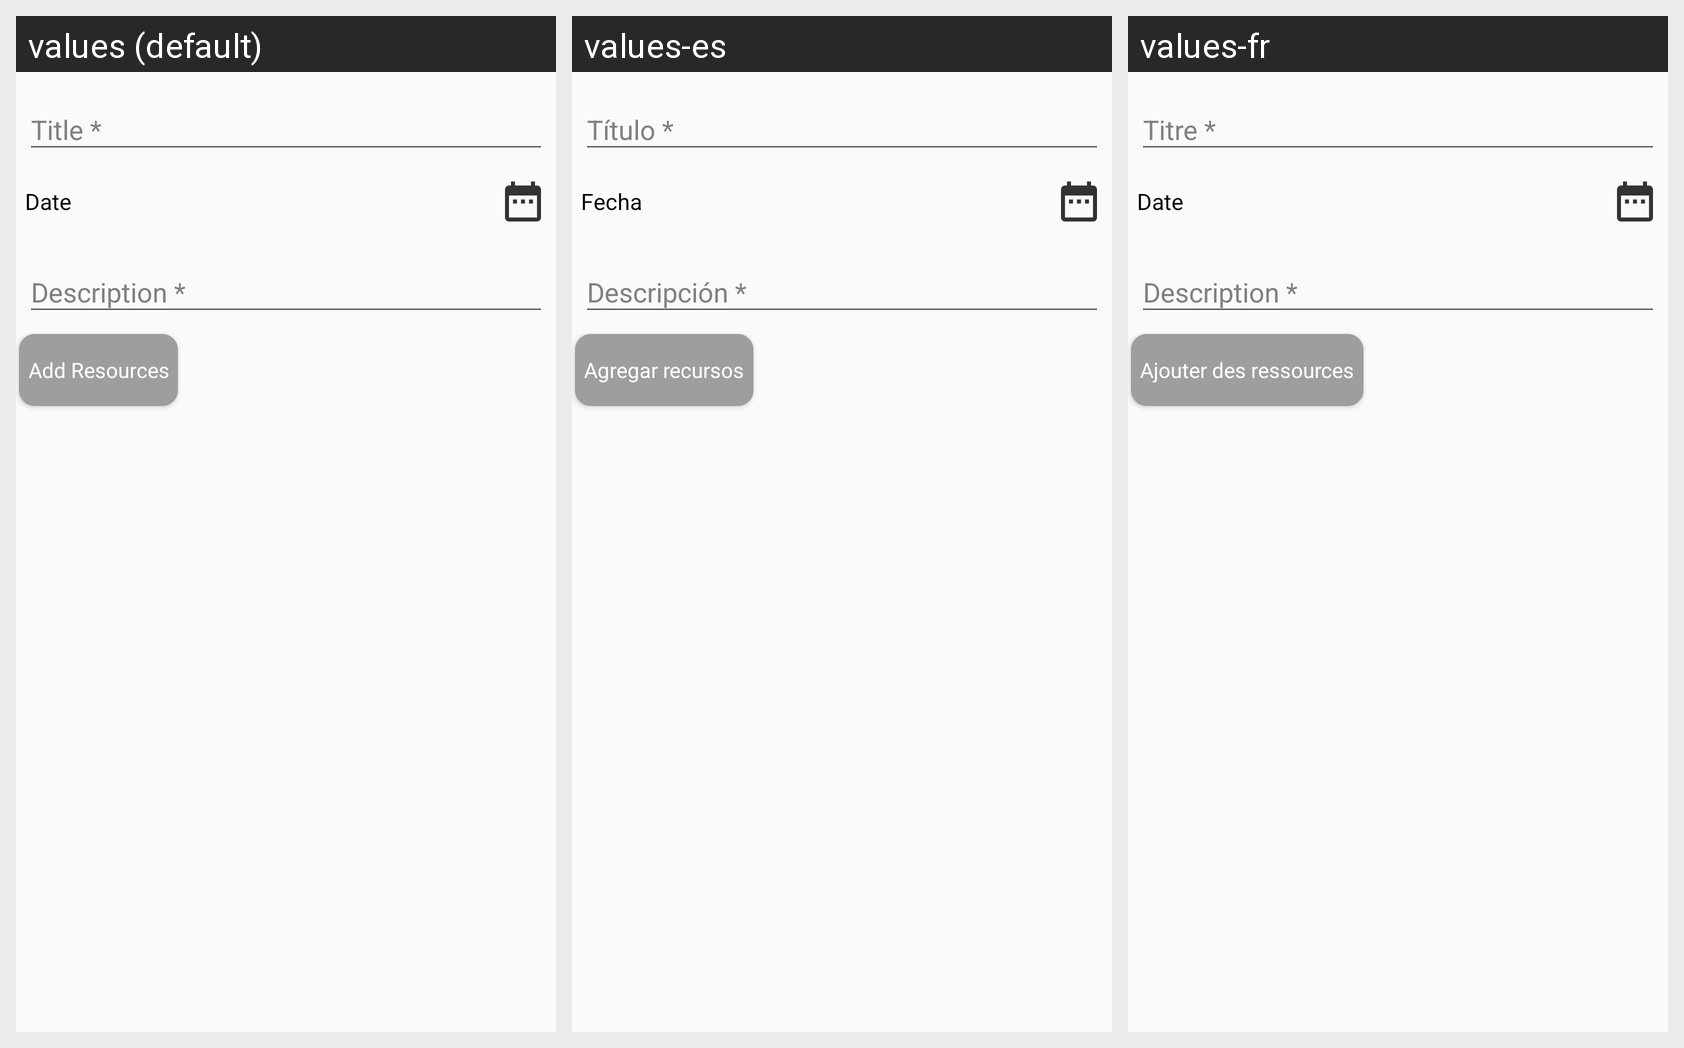

The same Android screen rendered under several of its app's locales, left to right. List the strings drawn on it with the default value and each locale's translation.
Android screen res/layout/alert_add_attachment.xml rendered under 3 locales, left to right: values (default), values-es, values-fr. Device: Nexus 5 (rendered at 1080×1920; each locale shown at half size, 540×960, under a caption strip naming it); theme MyMaterialTheme.
Other locales in the repository, not shown: values-ar, values-ne, values-so.
Strings drawn on this screen, with the default value and each locale's value (text and hints the layout hard-codes, and strings that could not be matched under every locale, appear in the picture but are not listed):

date
  values: Date
  values-es: Fecha
  values-fr: Date

add_resources
  values: Add Resources
  values-es: Agregar recursos
  values-fr: Ajouter des ressources
